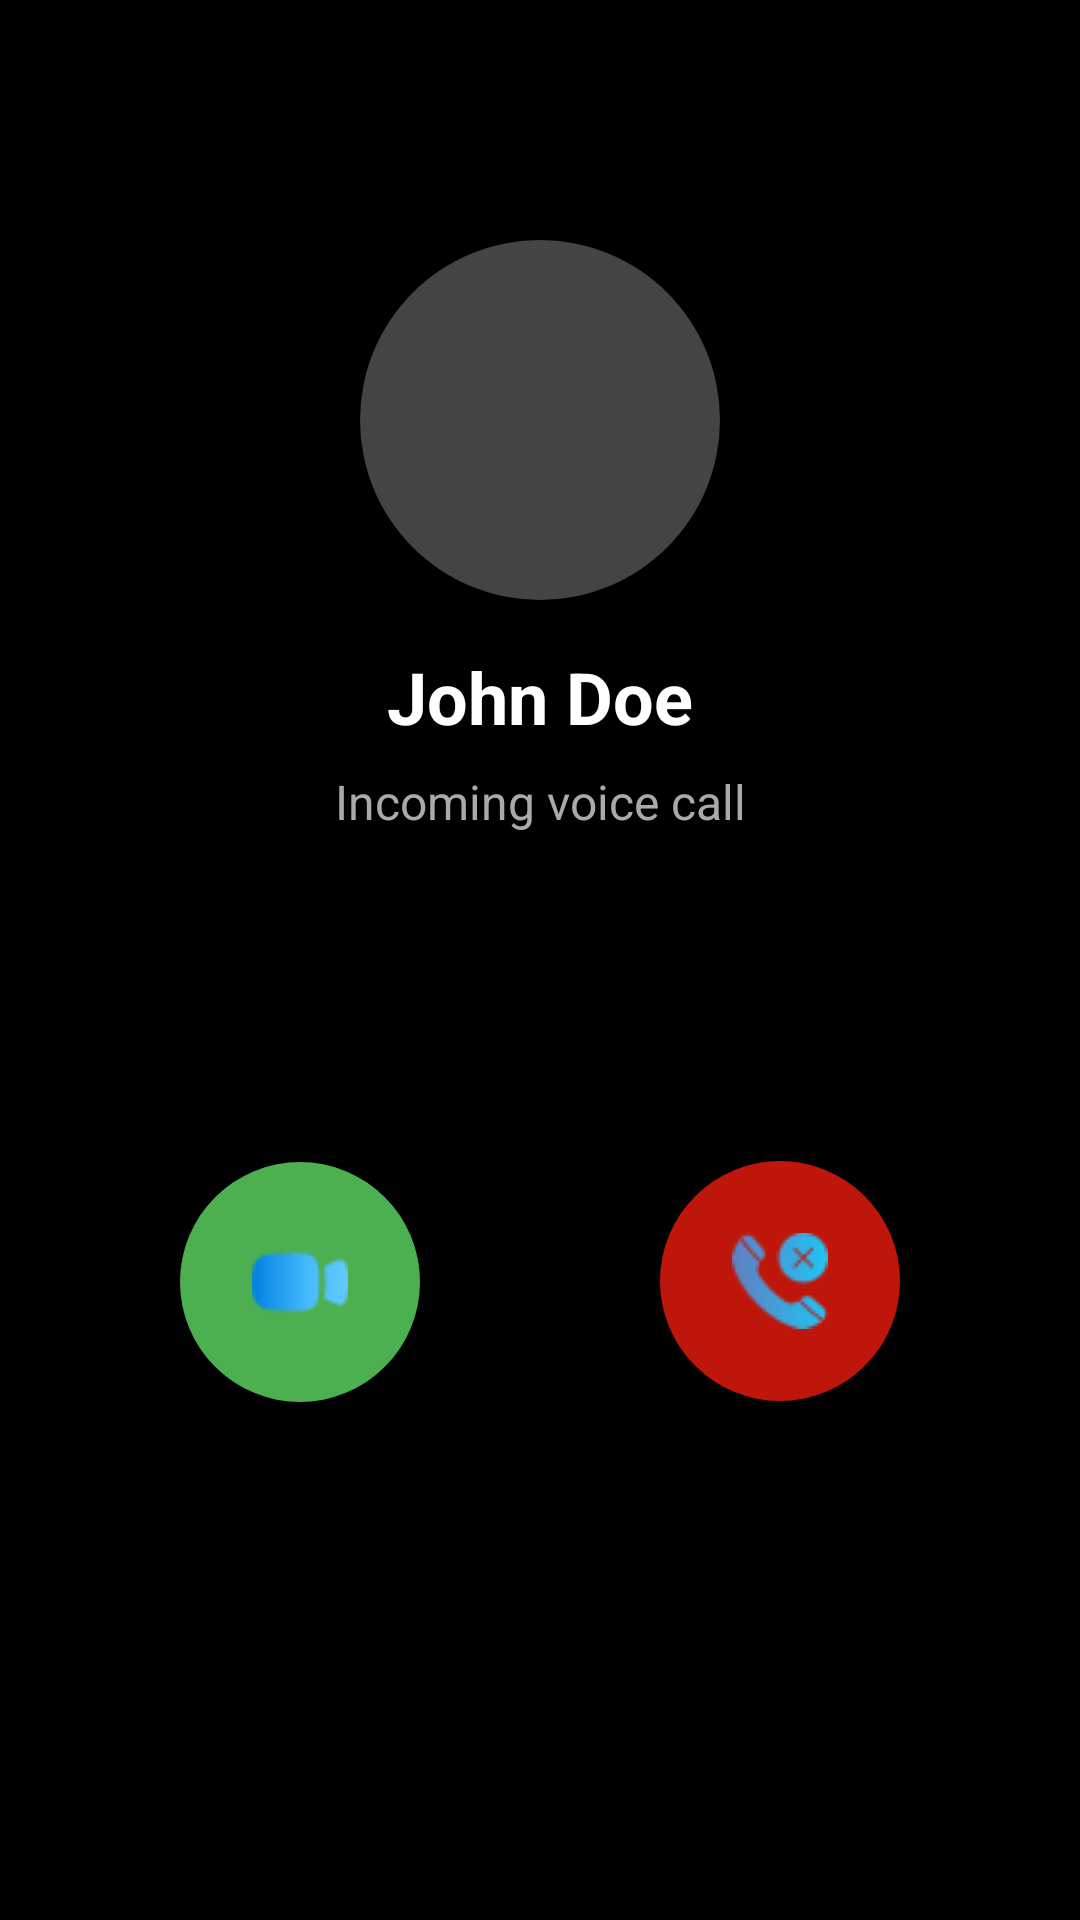

Layout XML and referenced resources for this Android screen:
<!-- AndroidManifest.xml: activity theme Theme.LiveKitPrepsApp -->
<!-- res/layout/activity_in_call.xml -->
<?xml version="1.0" encoding="utf-8"?>
<androidx.constraintlayout.widget.ConstraintLayout
    xmlns:android="http://schemas.android.com/apk/res/android"
    xmlns:app="http://schemas.android.com/apk/res-auto"
    android:id="@+id/incoming_call_layout"
    android:layout_width="match_parent"
    android:layout_height="match_parent"
    android:background="@android:color/black">

    
    <ImageView
        android:id="@+id/callerImage"
        android:layout_width="120dp"
        android:layout_height="120dp"
        android:layout_marginTop="80dp"
        android:scaleType="centerCrop"
        android:background="@drawable/circle_background"
        android:contentDescription="Caller Image"
        app:layout_constraintTop_toTopOf="parent"
        app:layout_constraintStart_toStartOf="parent"
        app:layout_constraintEnd_toEndOf="parent" />

    
    <TextView
        android:id="@+id/callerNameText"
        android:layout_width="wrap_content"
        android:layout_height="wrap_content"
        android:text="John Doe"
        android:textColor="@android:color/white"
        android:textSize="24sp"
        android:textStyle="bold"
        android:layout_marginTop="16dp"
        app:layout_constraintTop_toBottomOf="@id/callerImage"
        app:layout_constraintStart_toStartOf="parent"
        app:layout_constraintEnd_toEndOf="parent" />

    
    <TextView
        android:id="@+id/callTypeText"
        android:layout_width="wrap_content"
        android:layout_height="wrap_content"
        android:text="Incoming voice call"
        android:textColor="@android:color/darker_gray"
        android:textSize="16sp"
        android:layout_marginTop="8dp"
        app:layout_constraintTop_toBottomOf="@id/callerNameText"
        app:layout_constraintStart_toStartOf="parent"
        app:layout_constraintEnd_toEndOf="parent" />

    

    
    <ImageButton
        android:id="@+id/acceptButton"
        android:layout_width="80dp"
        android:layout_height="80dp"
        android:layout_marginEnd="40dp"
        android:layout_marginBottom="64dp"
        android:background="@drawable/btn_accept_bg"
        android:contentDescription="Accept"
        android:layout_marginStart="60dp"
        android:src="@drawable/video"
        app:layout_constraintBottom_toBottomOf="parent"
        app:layout_constraintEnd_toStartOf="@id/rejectButton"
        app:layout_constraintHorizontal_chainStyle="spread_inside"
        app:layout_constraintStart_toStartOf="parent"
        app:layout_constraintTop_toBottomOf="@id/callTypeText"
        app:layout_constraintVertical_bias="0.501" />

    <ImageButton
        android:id="@+id/rejectButton"
        android:layout_width="80dp"
        android:layout_height="80dp"
        android:layout_marginStart="40dp"
        android:layout_marginBottom="64dp"
        android:background="@drawable/btn_reject_bg"
        android:contentDescription="Reject"
        android:src="@drawable/rejected"
        android:layout_marginEnd="60dp"
        app:layout_constraintBottom_toBottomOf="parent"
        app:layout_constraintEnd_toEndOf="parent"
        app:layout_constraintStart_toEndOf="@id/acceptButton"
        app:layout_constraintTop_toBottomOf="@id/callTypeText" />

</androidx.constraintlayout.widget.ConstraintLayout>
<!-- resources referenced by this layout -->
<resources>
  <!-- drawable btn_accept_bg (drawable) -->
  <shape xmlns:android="http://schemas.android.com/apk/res/android" android:shape="oval">
      <solid android:color="#4CAF50" /> 
  </shape>
  <!-- drawable btn_reject_bg (drawable) -->
  <shape xmlns:android="http://schemas.android.com/apk/res/android" android:shape="oval">
      <solid android:color="#BF160B" /> 
  </shape>
  <!-- drawable circle_background (drawable) -->
  <shape xmlns:android="http://schemas.android.com/apk/res/android" android:shape="oval">
      <solid android:color="#444" />
  </shape>
  <!-- drawable rejected: png bitmap (drawable, 1492 bytes) -->
  <!-- drawable video: png bitmap (drawable, 718 bytes) -->
  <style name="Theme.LiveKitPrepsApp" parent="Base.Theme.LiveKitPrepsApp" />
  <style name="Base.Theme.LiveKitPrepsApp" parent="Theme.Material3.DayNight.NoActionBar">
          
          
      </style>
</resources>
